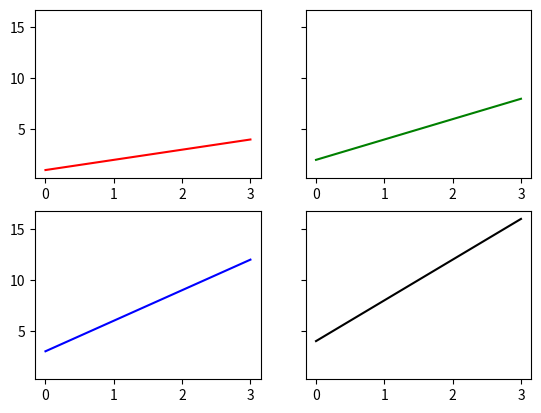

Here is the Python script that generated this plot:
import matplotlib.pyplot as plt


def example_0():
    plt.plot([1, 2, 3, 4])
    plt.show()


def example_1():
    plt.plot([1, 2, 3, 4])
    plt.plot([2, 4, 6, 8])
    plt.show()


def example_2():
    plt.plot([0, 1, 2, 3])
    plt.plot([0, 10, 20, 30], [0, 1, 2, 3])
    plt.show()


def example_3():
    x = [10, 20, 30, 40]
    y1 = [1, 2, 4, 8]
    y2 = [2, 3, 5, 9]
    y3 = [3, 4, 6, 10]
    y4 = [4, 5, 7, 11]

    plt.plot(x, y1, color="red", linestyle="dashed")
    plt.plot(x, y2, color="green", linestyle="dotted")
    plt.plot(x, y3, color="blue", linestyle="dashdot")

    plt.plot(
        x,
        y4,
        color="black",
        linestyle=(0, (5, 1, 5, 3, 1, 3)),
    )

    plt.show()


def example_4():
    x = [10, 20, 30, 40]
    y1 = [1, 2, 4, 8]
    y2 = [2, 3, 5, 9]
    y3 = [3, 4, 6, 10]

    plt.plot(x, y1, color="red", marker="o")
    plt.plot(x, y2, color="green", marker="+")
    plt.plot(x, y3, color="blue", marker="v")
    plt.show()


def example_5():
    x0 = list(range(100))
    y1 = [(x**2) for x in x0]
    y2 = [(x * 80) for x in x0]

    plt.plot(x0, y1, color="red", marker="o", markevery=10)
    plt.plot(x0, y2, color="green", marker="+", markevery=20)
    plt.show()


def example_6():
    x0 = list(range(100))
    y1 = [(x**2) for x in x0]
    y2 = [(x * 80) for x in x0]

    plt.plot(x0, y1, color="red", marker="o", markevery=[0, 36, -1])
    plt.plot(x0, y2, color="green", marker="+", markevery=slice(40, 50, 2))
    plt.show()


def example_7():
    from random import normalvariate

    x0 = list(range(100))
    y0 = [normalvariate(x, 10) for x in x0]
    y1 = x0

    plt.scatter(x0, y0, color="red", marker="+", s=10)
    plt.plot(x0, y1, color="green", linewidth=5, zorder=0)
    plt.show()


def example_8():
    x = ["peras", "maçãs", "laranjas"]
    y = [20, 10, 30]
    plt.bar(x, y, color=["green", "red", "orange"])
    plt.show()


def example_9():
    from random import randint

    x0 = list(range(100))
    y0 = [(x**2) for x in x0]
    y_min = [(x - randint(5, 10)) ** 2 for x in x0]
    y_max = [(x + randint(5, 10)) ** 2 for x in x0]

    plt.plot(x0, y0, color="red")
    plt.fill_between(x0, y_min, y_max, color="green", alpha=0.5)
    plt.show()


def example_10():
    matrix = []
    for y in range(-100, 100):
        line = []
        for x in range(-100, 100):
            val = x * x - y * y
            line.append(val)
        matrix.append(line)

    plt.imshow(matrix, cmap="magma")
    plt.show()


def example_11():
    matrix = []
    for y in range(-100, 100):
        line = []
        for x in range(-100, 100):
            val = x * x - y * y
            line.append(val)
        matrix.append(line)

    plt.gca().set_aspect(1)
    plt.contour(matrix)
    # plt.contourf(matrix)
    plt.show()


def example_12():
    x0 = range(-100, 100, 10)
    y0 = range(-100, 100, 10)
    U = []
    V = []

    for y in y0:
        u_line = []
        v_line = []

        for x in x0:
            u_line.append(x + y)
            v_line.append(x - y)

        U.append(u_line)
        V.append(v_line)

    plt.quiver(x0, y0, U, V)
    plt.show()


def example_13():
    x = [1, 2, 3, 4, 5]
    y = [2, 4, 6, 8, 10]
    z = [1, 4, 9, 16, 25]

    plt.subplots(subplot_kw={"projection": "3d"})

    plt.plot(x, y, z)
    plt.show()


def example_14():
    from math import sqrt
    from random import normalvariate

    def func(x):
        return sqrt(2**x) / 5

    x0 = list(range(100))
    y0 = [func(x) for x in x0]
    y1 = [func(normalvariate(x, 10)) for x in x0]

    plt.plot(x0, y0, color="blue", label=r"$f(x) = \frac{\sqrt{2^x}}{5}$")
    plt.scatter(x0, y1, color="red", marker="+", s=10, label="Acquired data")

    plt.title("My weird data fitting")
    plt.xlabel("Numbers from 0 to 100")
    plt.ylabel("Whatever values")

    plt.yscale("log")
    plt.legend()
    plt.show()


def example_15():
    fig, ax = plt.subplots(2, 2, sharey=True)

    ax[0][0].plot([1, 2, 3, 4], color="red")
    ax[0][1].plot([2, 4, 6, 8], color="green")
    ax[1][0].plot([3, 6, 9, 12], color="blue")
    ax[1][1].plot([4, 8, 12, 16], color="black")

    plt.show()


example_15()